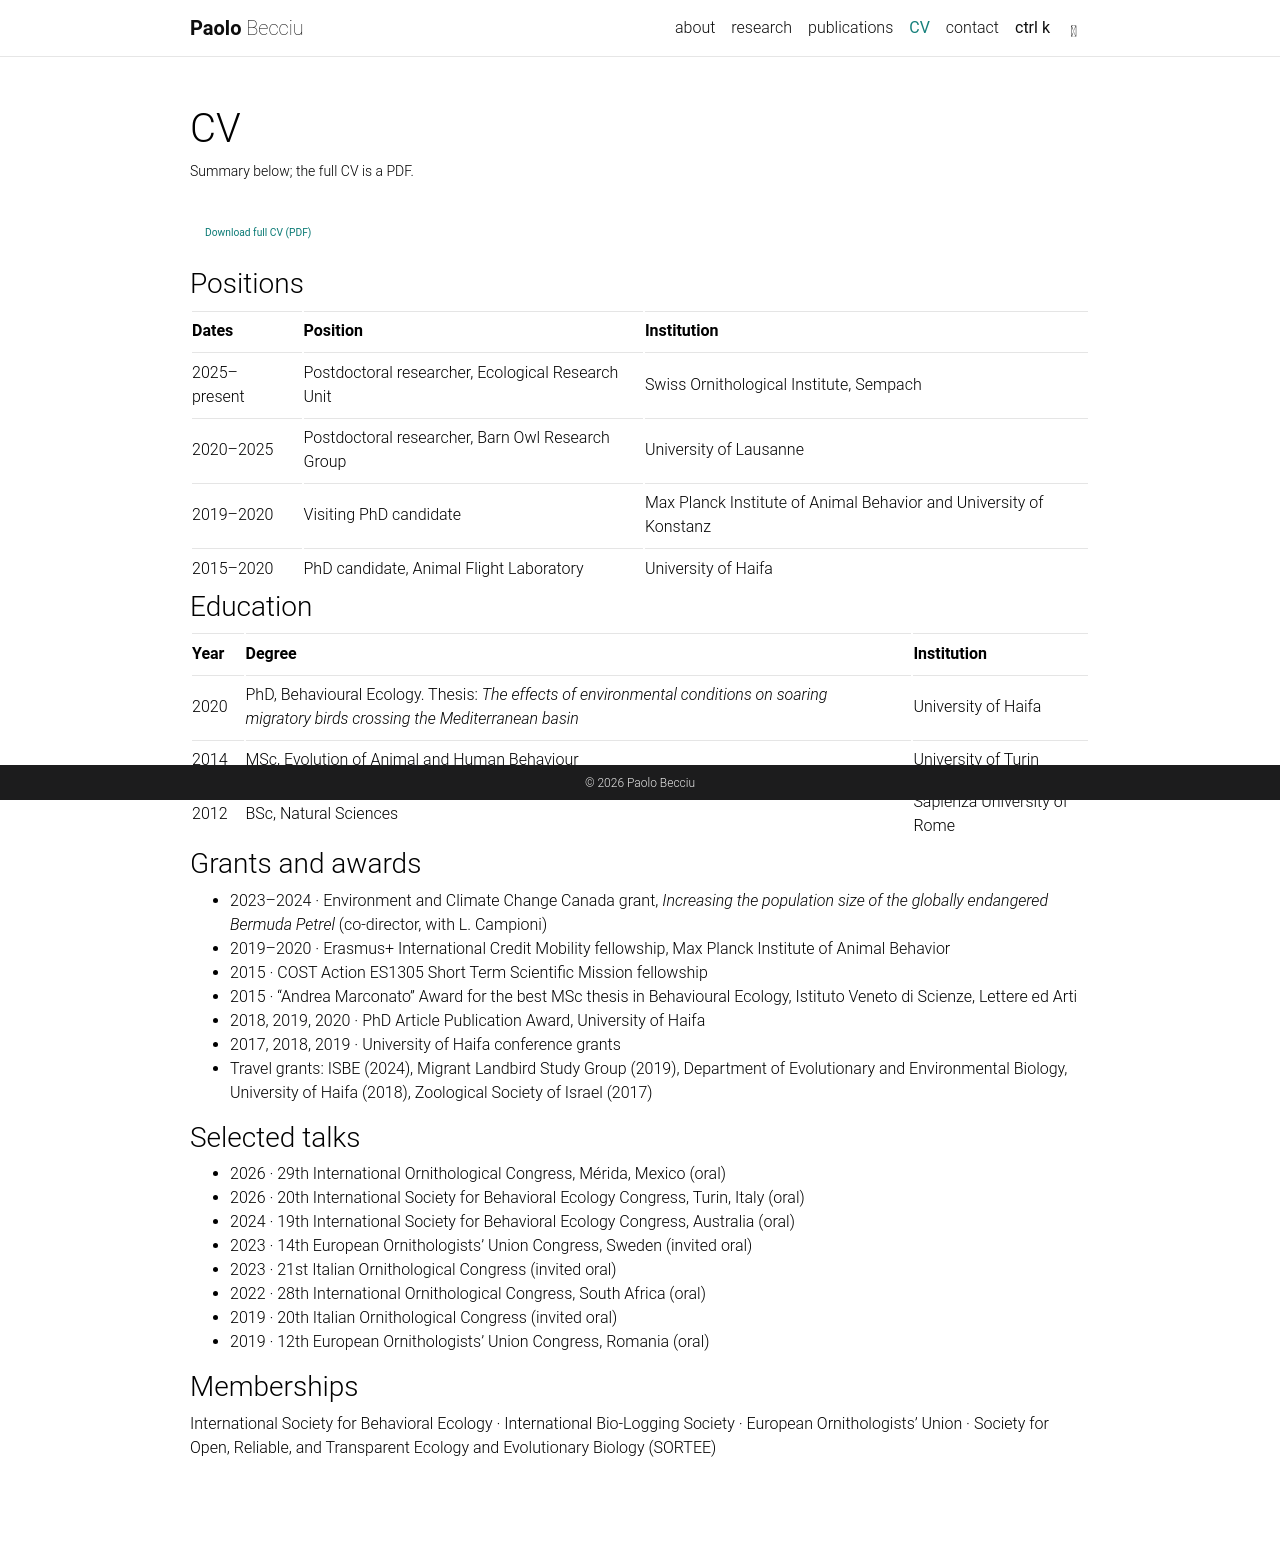

repository: paolobecciu/paolobecciu.github.io · page: cv/index.html · generator: jekyll

---
layout: page
permalink: /cv/
title: CV
description: Summary below; the full CV is a PDF.
nav: true
nav_order: 5
---

<p><a class="btn btn-sm z-depth-0" role="button" href="{{ '/assets/pdf/cv.pdf' | relative_url }}">Download full CV (PDF)</a></p>

<!-- The PDF is the master. Overwrite assets/pdf/cv.pdf on every update; keep the same filename. -->

### Positions

| Dates        | Position                                          | Institution                                                        |
| ------------ | ------------------------------------------------- | ------------------------------------------------------------------ |
| 2025–present | Postdoctoral researcher, Ecological Research Unit | Swiss Ornithological Institute, Sempach                            |
| 2020–2025    | Postdoctoral researcher, Barn Owl Research Group  | University of Lausanne                                             |
| 2019–2020    | Visiting PhD candidate                            | Max Planck Institute of Animal Behavior and University of Konstanz |
| 2015–2020    | PhD candidate, Animal Flight Laboratory           | University of Haifa                                                |

### Education

| Year | Degree                                                                                                                                  | Institution                 |
| ---- | --------------------------------------------------------------------------------------------------------------------------------------- | --------------------------- |
| 2020 | PhD, Behavioural Ecology. Thesis: _The effects of environmental conditions on soaring migratory birds crossing the Mediterranean basin_ | University of Haifa         |
| 2014 | MSc, Evolution of Animal and Human Behaviour                                                                                            | University of Turin         |
| 2012 | BSc, Natural Sciences                                                                                                                   | Sapienza University of Rome |

### Grants and awards

- 2023–2024 · Environment and Climate Change Canada grant, _Increasing the population size of the globally endangered Bermuda Petrel_ (co-director, with L. Campioni)
- 2019–2020 · Erasmus+ International Credit Mobility fellowship, Max Planck Institute of Animal Behavior
- 2015 · COST Action ES1305 Short Term Scientific Mission fellowship
- 2015 · "Andrea Marconato" Award for the best MSc thesis in Behavioural Ecology, Istituto Veneto di Scienze, Lettere ed Arti
- 2018, 2019, 2020 · PhD Article Publication Award, University of Haifa
- 2017, 2018, 2019 · University of Haifa conference grants
- Travel grants: ISBE (2024), Migrant Landbird Study Group (2019), Department of Evolutionary and Environmental Biology, University of Haifa (2018), Zoological Society of Israel (2017)

### Selected talks

- 2026 · 29th International Ornithological Congress, Mérida, Mexico (oral)
- 2026 · 20th International Society for Behavioral Ecology Congress, Turin, Italy (oral)
- 2024 · 19th International Society for Behavioral Ecology Congress, Australia (oral)
- 2023 · 14th European Ornithologists' Union Congress, Sweden (invited oral)
- 2023 · 21st Italian Ornithological Congress (invited oral)
- 2022 · 28th International Ornithological Congress, South Africa (oral)
- 2019 · 20th Italian Ornithological Congress (invited oral)
- 2019 · 12th European Ornithologists' Union Congress, Romania (oral)

### Memberships

International Society for Behavioral Ecology · International Bio-Logging Society · European Ornithologists' Union · Society for Open, Reliable, and Transparent Ecology and Evolutionary Biology (SORTEE)
